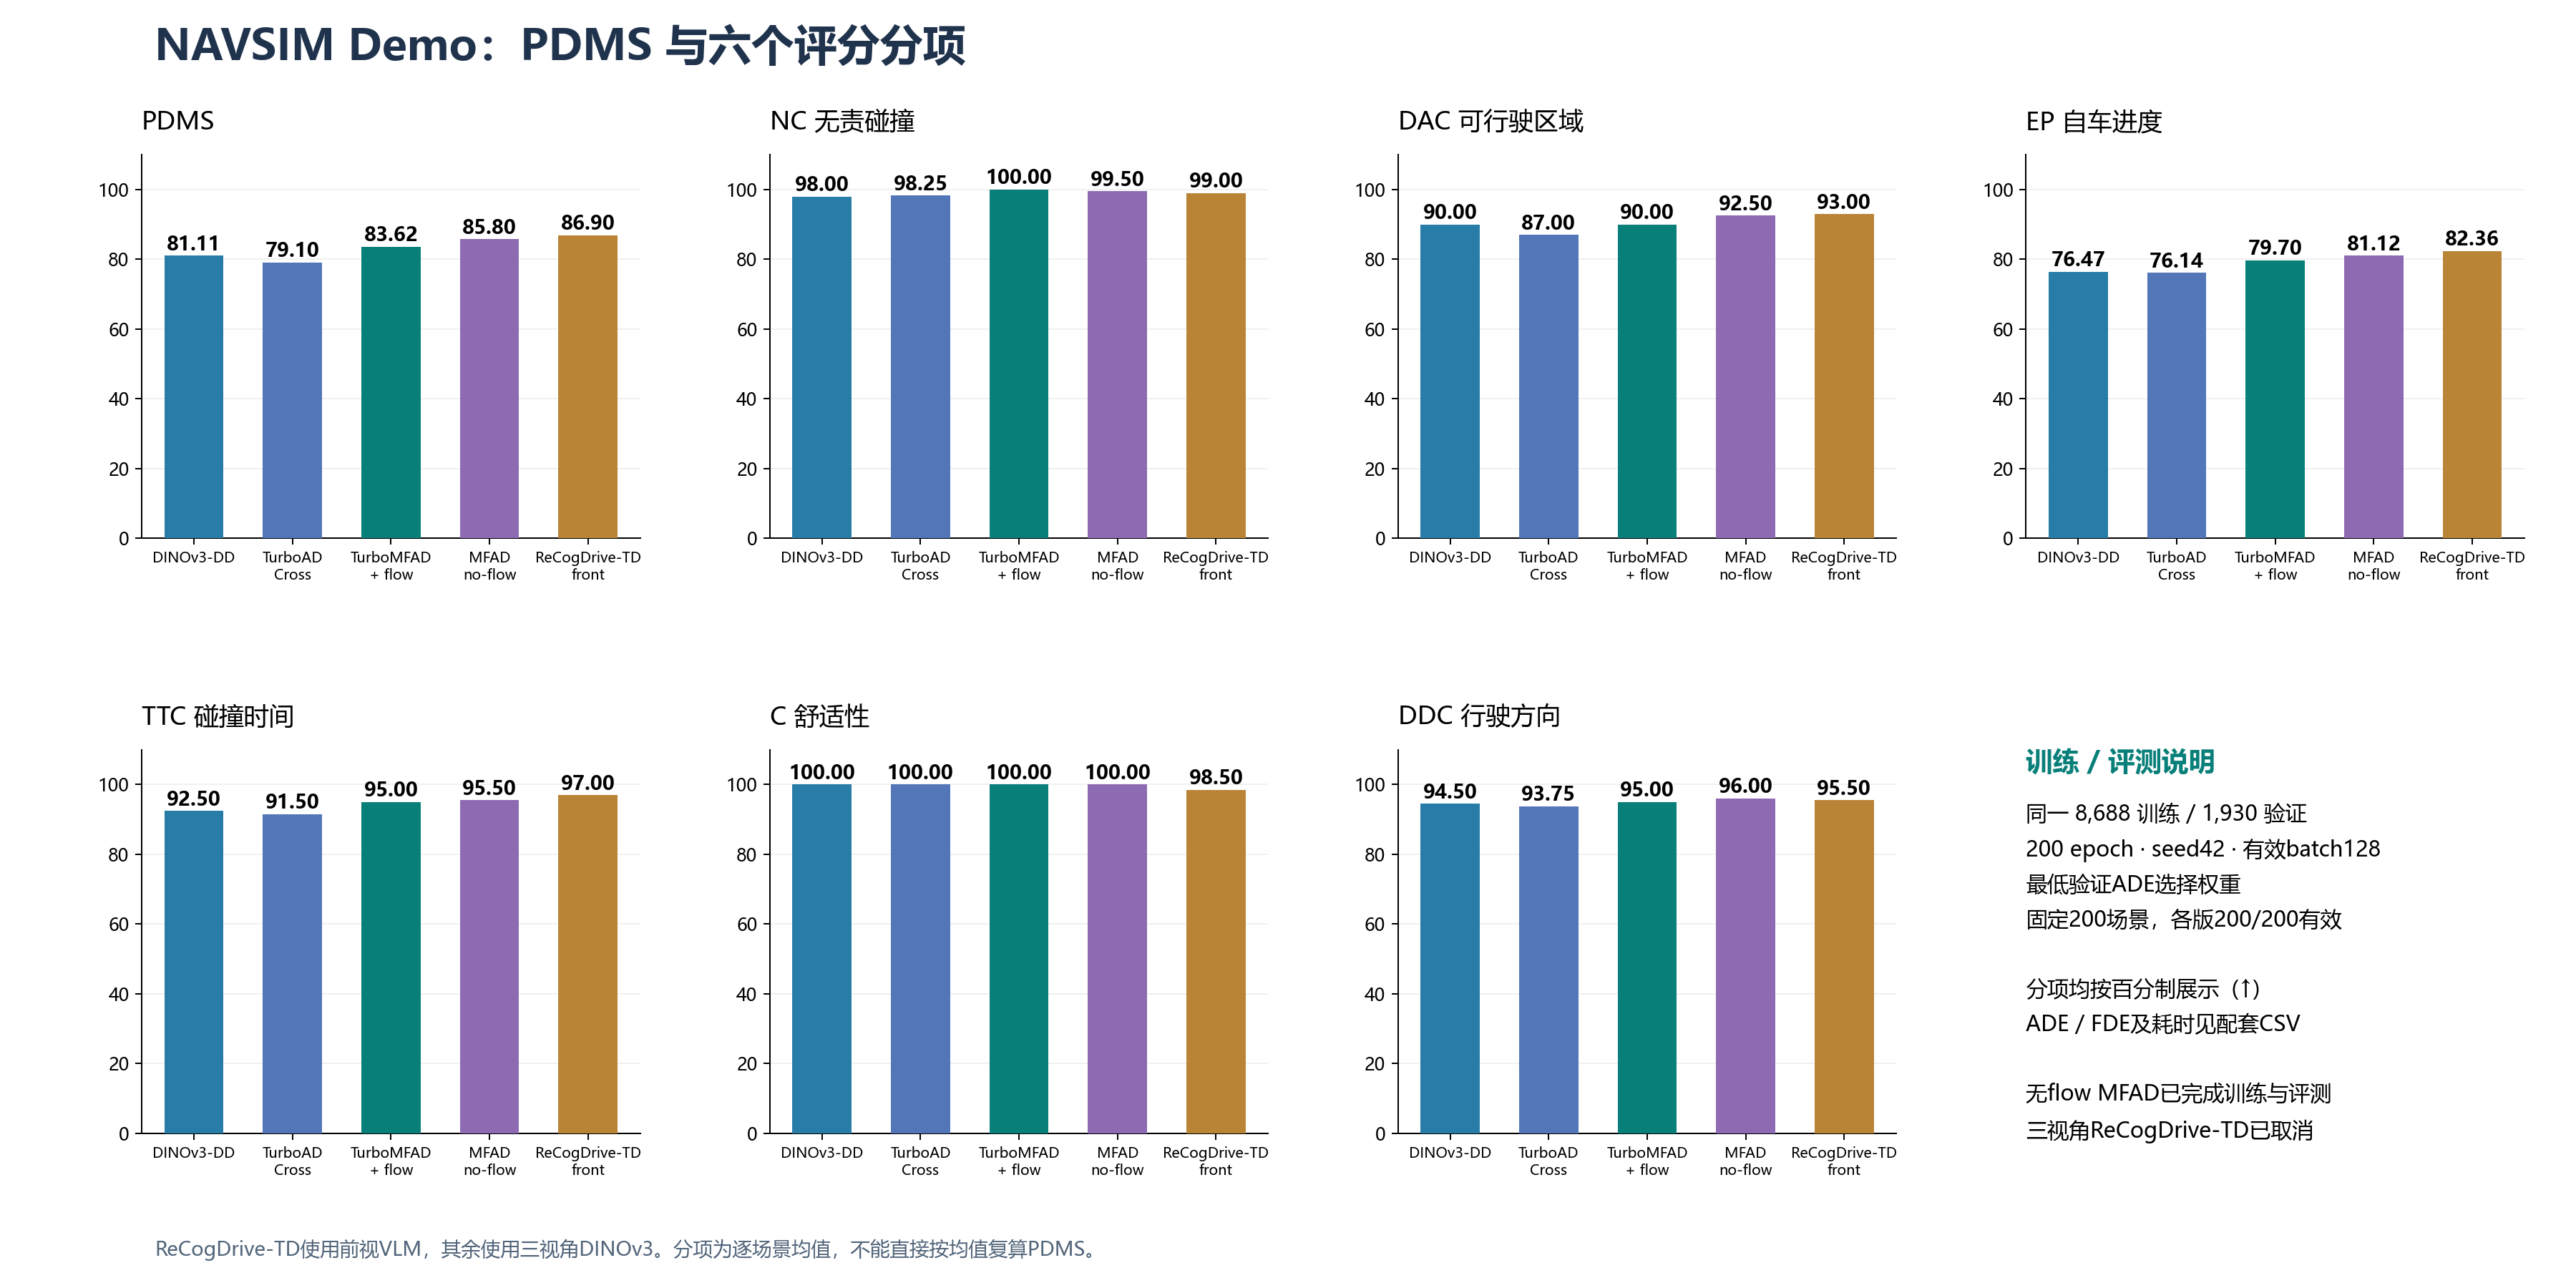

The table this chart was drawn from, first rows:
model, PDMS, NC 无责碰撞, DAC 可行驶区域, EP 自车进度, TTC 碰撞时间, C 舒适性, DDC 行驶方向, val_ADE_m, val_FDE_m, checkpoint_epoch, training_epochs, train_val_minutes, eval_seconds, successful_scenarios, failed_scenarios
DINOv3-DD, 81.11, 98.0, 90.0, 76.47, 92.5, 100.0, 94.5, 0.7543, 1.883, 176, 200, 20.67, 23.18, 200, 0
TurboAD Cross, 79.1, 98.25, 87.0, 76.14, 91.5, 100.0, 93.75, 0.7561, 1.895, 199, 200, 42.84, 28.03, 200, 0
TurboMFAD + flow, 83.62, 100.0, 90.0, 79.7, 95.0, 100.0, 95.0, 0.7136, 1.742, 128, 200, 91.98, 31, 200, 0
MFAD no-flow, 85.8, 99.5, 92.5, 81.12, 95.5, 100.0, 96.0, 0.7289, 1.786, 189, 200, 58.64, 31.63, 200, 0
ReCogDrive-TD front, 86.9, 99.0, 93.0, 82.36, 97.0, 98.5, 95.5, 0.7107, 1.747, 100, 200, 227.9, 193.5, 200, 0
